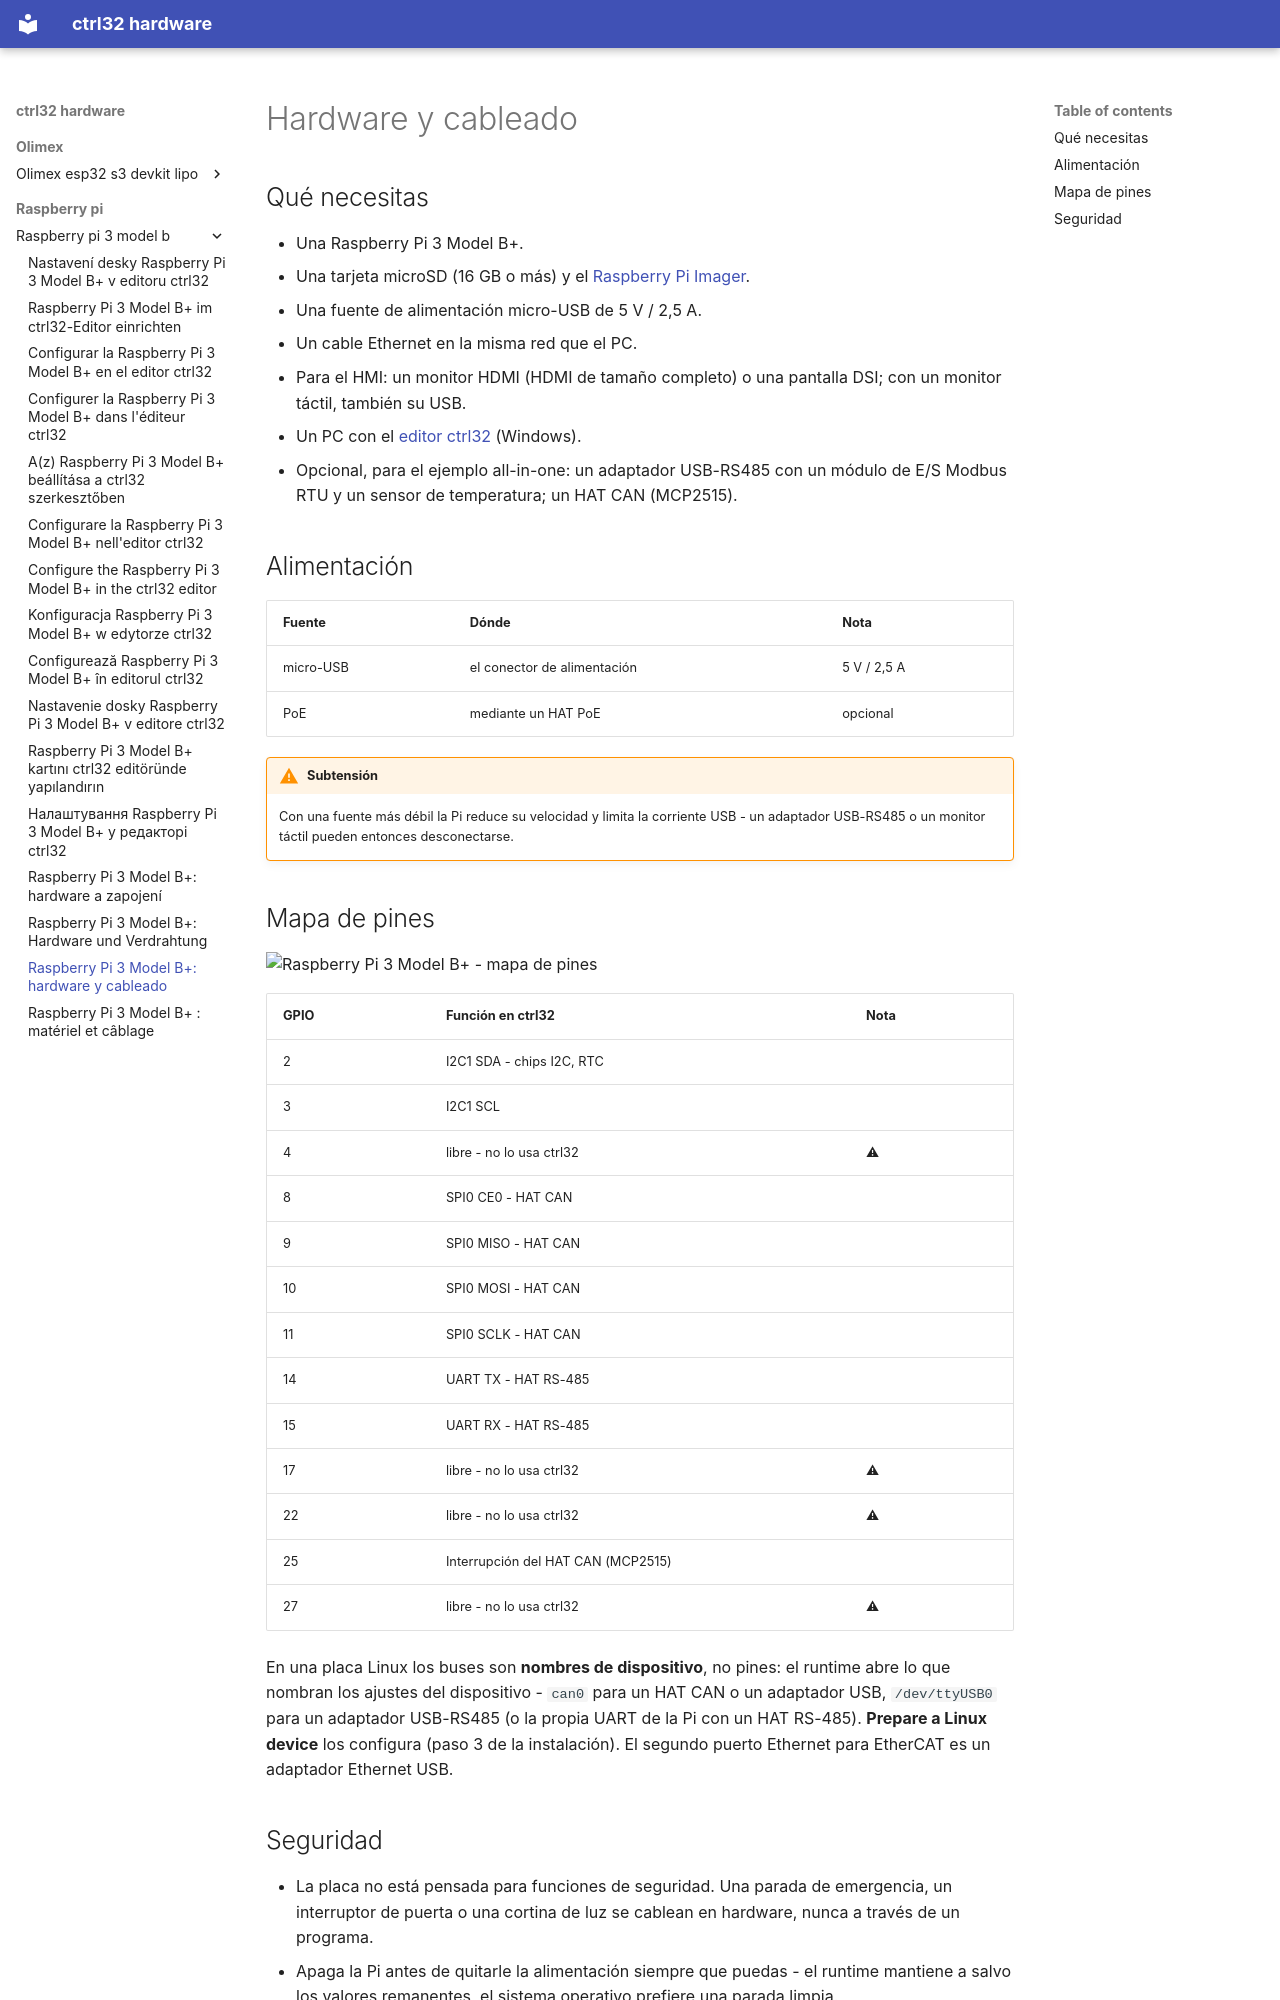

repository: ctrl32/hardware · page: raspberry-pi/raspberry-pi-3-model-b/hardware.es/index.html · generator: mkdocs

---
title: 'Raspberry Pi 3 Model B+: hardware y cableado'
slug: hardware
sidebar_position: 20
image: pinout/pinout.png
image_alt: Raspberry Pi 3 Model B+ - mapa de pines
tags:
- raspberry-pi
- linux
- hmi
- opc-ua
---

# Hardware y cableado

## Qué necesitas

- Una Raspberry Pi 3 Model B+.
- Una tarjeta microSD (16 GB o más) y el [Raspberry Pi Imager](https://www.raspberrypi.com/software/).
- Una fuente de alimentación micro-USB de 5 V / 2,5 A.
- Un cable Ethernet en la misma red que el PC.
- Para el HMI: un monitor HDMI (HDMI de tamaño completo) o una pantalla DSI; con un monitor táctil, también su USB.
- Un PC con el [editor ctrl32](https://ctrl32.com/download/) (Windows).
- Opcional, para el ejemplo all-in-one: un adaptador USB-RS485 con un módulo de E/S Modbus RTU y un sensor de temperatura; un HAT CAN (MCP2515).

## Alimentación

| Fuente | Dónde | Nota |
|---|---|---|
| micro-USB | el conector de alimentación | 5 V / 2,5 A |
| PoE | mediante un HAT PoE | opcional |

!!! warning "Subtensión"
    Con una fuente más débil la Pi reduce su velocidad y limita la
    corriente USB - un adaptador USB-RS485 o un monitor táctil pueden
    entonces desconectarse.

## Mapa de pines

![Raspberry Pi 3 Model B+ - mapa de pines](pinout/pinout.png)

| GPIO | Función en ctrl32 | Nota |
|---|---|---|
| 2 | I2C1 SDA - chips I2C, RTC |  |
| 3 | I2C1 SCL |  |
| 4 | libre - no lo usa ctrl32 | ⚠  |
| 8 | SPI0 CE0 - HAT CAN |  |
| 9 | SPI0 MISO - HAT CAN |  |
| 10 | SPI0 MOSI - HAT CAN |  |
| 11 | SPI0 SCLK - HAT CAN |  |
| 14 | UART TX - HAT RS-485 |  |
| 15 | UART RX - HAT RS-485 |  |
| 17 | libre - no lo usa ctrl32 | ⚠  |
| 22 | libre - no lo usa ctrl32 | ⚠  |
| 25 | Interrupción del HAT CAN (MCP2515) |  |
| 27 | libre - no lo usa ctrl32 | ⚠  |

En una placa Linux los buses son **nombres de dispositivo**, no pines: el
runtime abre lo que nombran los ajustes del dispositivo - `can0` para un
HAT CAN o un adaptador USB, `/dev/ttyUSB0` para un adaptador USB-RS485 (o
la propia UART de la Pi con un HAT RS-485). **Prepare a Linux device** los
configura (paso 3 de la instalación). El segundo puerto Ethernet para
EtherCAT es un adaptador Ethernet USB.
